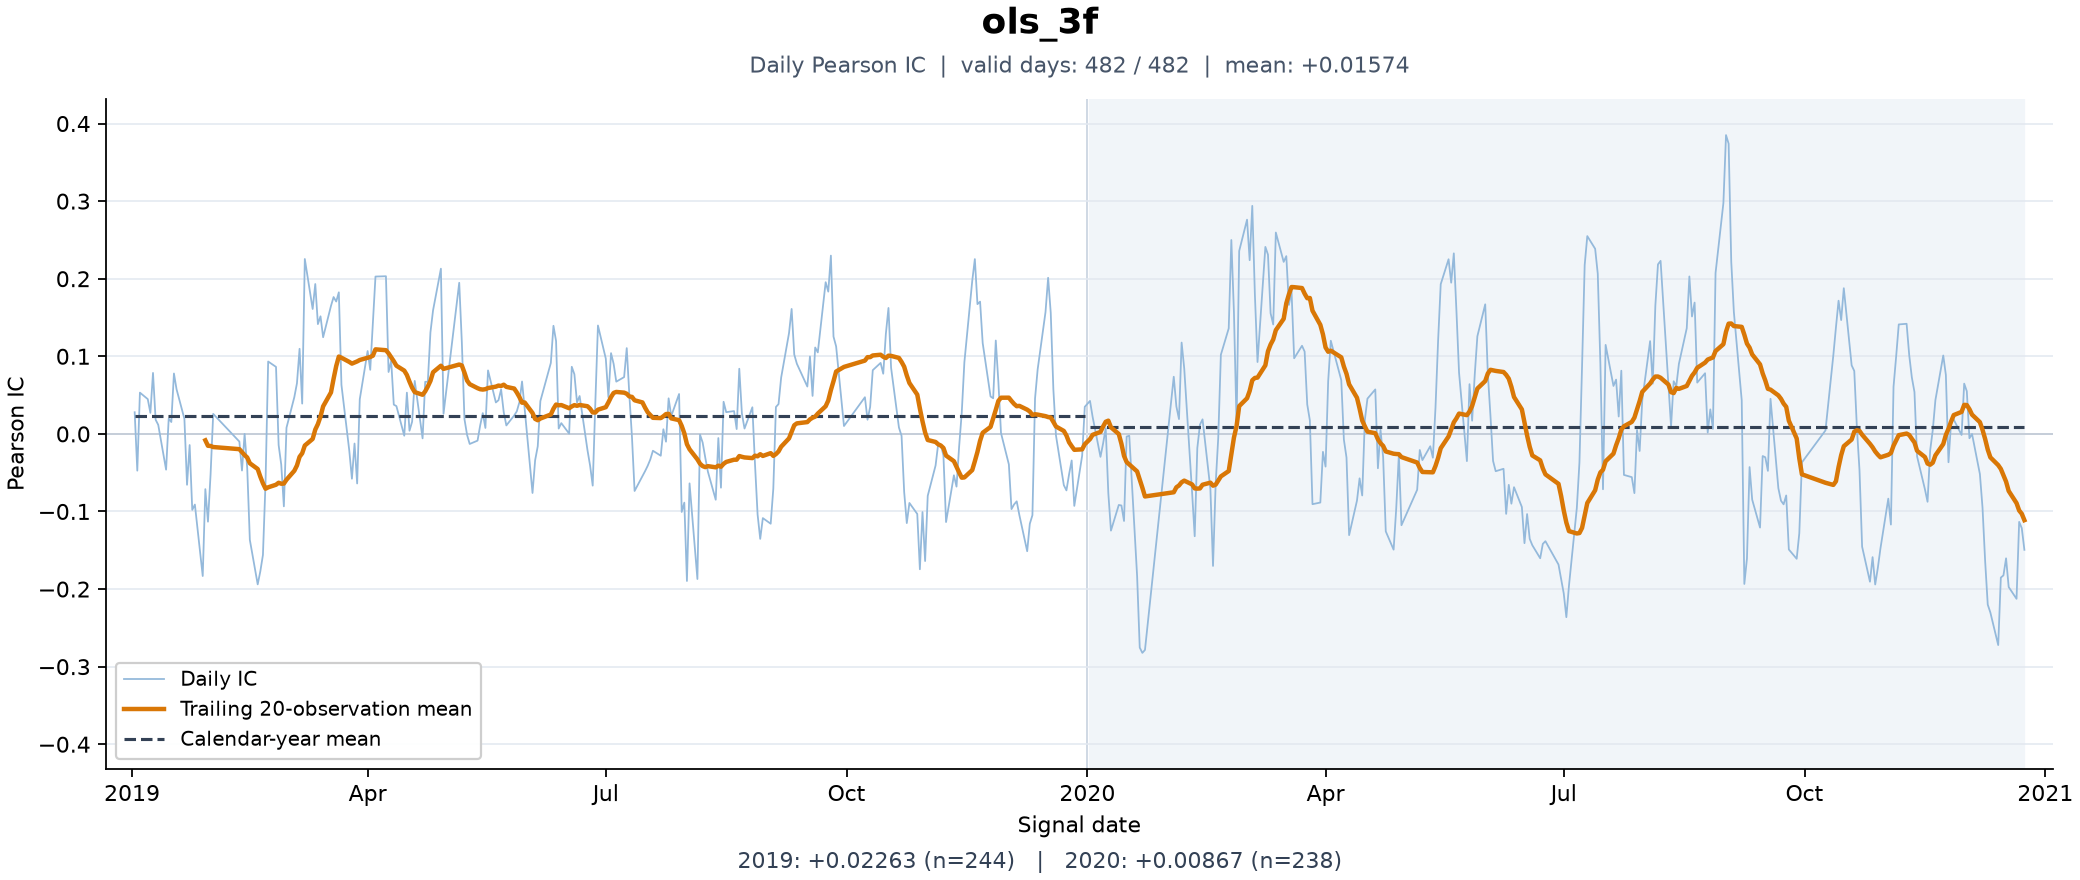

The data file committed next to this chart (first rows):
日期, IC
2019-01-02, 0.02788
2019-01-03, -0.04738
2019-01-04, 0.05317
2019-01-07, 0.04479
2019-01-08, 0.0271
2019-01-09, 0.07856
2019-01-10, 0.01826
2019-01-11, 0.01164
2019-01-14, -0.04614
2019-01-15, 0.01966
2019-01-16, 0.01528
2019-01-17, 0.07786
2019-01-18, 0.05748
2019-01-21, 0.01943
2019-01-22, -0.06559
2019-01-23, -0.0144
2019-01-24, -0.09794
2019-01-25, -0.09111
2019-01-28, -0.1832
2019-01-29, -0.07123
2019-01-30, -0.1132
2019-01-31, -0.05209
2019-02-01, 0.02577
2019-02-11, -0.009932
2019-02-12, -0.04725
2019-02-13, -2.6183780362632515e-05
2019-02-14, -0.04427
2019-02-15, -0.1366
2019-02-18, -0.194
2019-02-19, -0.1773
2019-02-20, -0.1561
2019-02-21, -0.06201
2019-02-22, 0.09327
2019-02-25, 0.08635
2019-02-26, -0.0144
2019-02-27, -0.0397
2019-02-28, -0.09337
2019-03-01, 0.007928
2019-03-04, 0.04744
2019-03-05, 0.06523
2019-03-06, 0.1096
2019-03-07, 0.03904
2019-03-08, 0.2254
2019-03-11, 0.1609
2019-03-12, 0.1932
2019-03-13, 0.1415
2019-03-14, 0.1515
2019-03-15, 0.1246
2019-03-18, 0.165
2019-03-19, 0.1764
2019-03-20, 0.1706
2019-03-21, 0.1825
2019-03-22, 0.06312
2019-03-25, -0.02176
2019-03-26, -0.05783
2019-03-27, -0.01241
2019-03-28, -0.0639
2019-03-29, 0.04465
2019-04-01, 0.1068
2019-04-02, 0.08254
... 422 more rows
